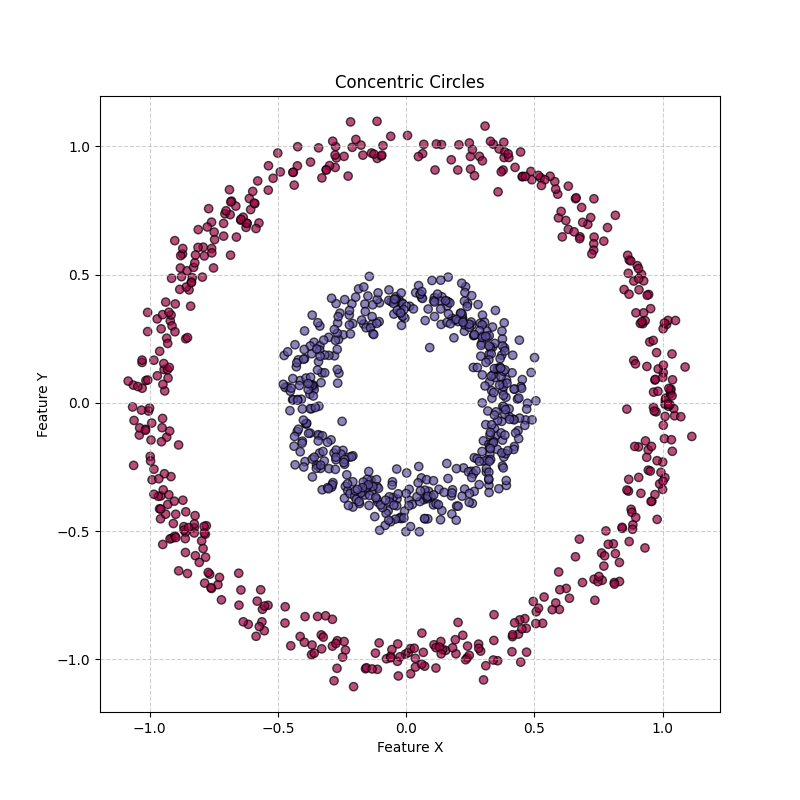

The data file committed next to this chart (first rows):
x, y, target
0.708, 0.6959, 0
0.8495, 0.4419, 0
0.9174, 0.5012, 0
-0.1568, -0.3377, 1
0.2396, 0.387, 1
-0.7069, 0.7373, 0
-0.4283, 0.1407, 1
-0.9578, -0.4521, 0
0.3612, -0.3347, 1
-0.2815, -0.1958, 1
-0.944, 0.1299, 0
0.3232, 0.1894, 1
0.5972, -0.8053, 0
0.178, -0.4333, 1
-0.2902, -0.3283, 1
-0.2721, 0.9551, 0
-0.2372, -0.3256, 1
-0.9565, -0.3628, 0
-0.9554, 0.2886, 0
0.2392, -0.9482, 0
0.8316, -0.6963, 0
-0.9338, 0.2522, 0
0.4654, -0.06646, 1
-0.3009, -0.2564, 1
-0.6443, -0.7295, 0
-0.03577, -0.3748, 1
0.2206, -0.9061, 0
0.9149, -0.3527, 0
0.3503, -0.1266, 1
-0.3608, 0.0636, 1
0.2277, -0.3362, 1
0.1101, 0.4105, 1
1.01, 0.008916, 0
1.009, -0.005794, 0
0.4376, -0.9016, 0
-0.7915, 0.6071, 0
-0.4758, 0.1848, 1
0.219, 0.3328, 1
-0.1659, 0.3074, 1
1.002, -0.08715, 0
-0.443, 0.01238, 1
-0.5626, -0.8537, 0
-0.9836, 0.1663, 0
0.3372, 0.2178, 1
-0.2077, -0.406, 1
-0.3114, 0.909, 0
-0.4138, 0.08692, 1
-0.3587, 0.05141, 1
-0.7823, -0.6019, 0
1.043, -0.02233, 0
0.297, 0.2607, 1
-0.369, -0.9815, 0
0.3622, 0.99, 0
0.6601, 0.796, 0
0.01098, -0.3799, 1
-0.8265, -0.4872, 0
-0.2455, 0.2655, 1
0.4338, 0.01484, 1
0.8687, 0.4238, 0
-0.1962, 1.027, 0
... 940 more rows
